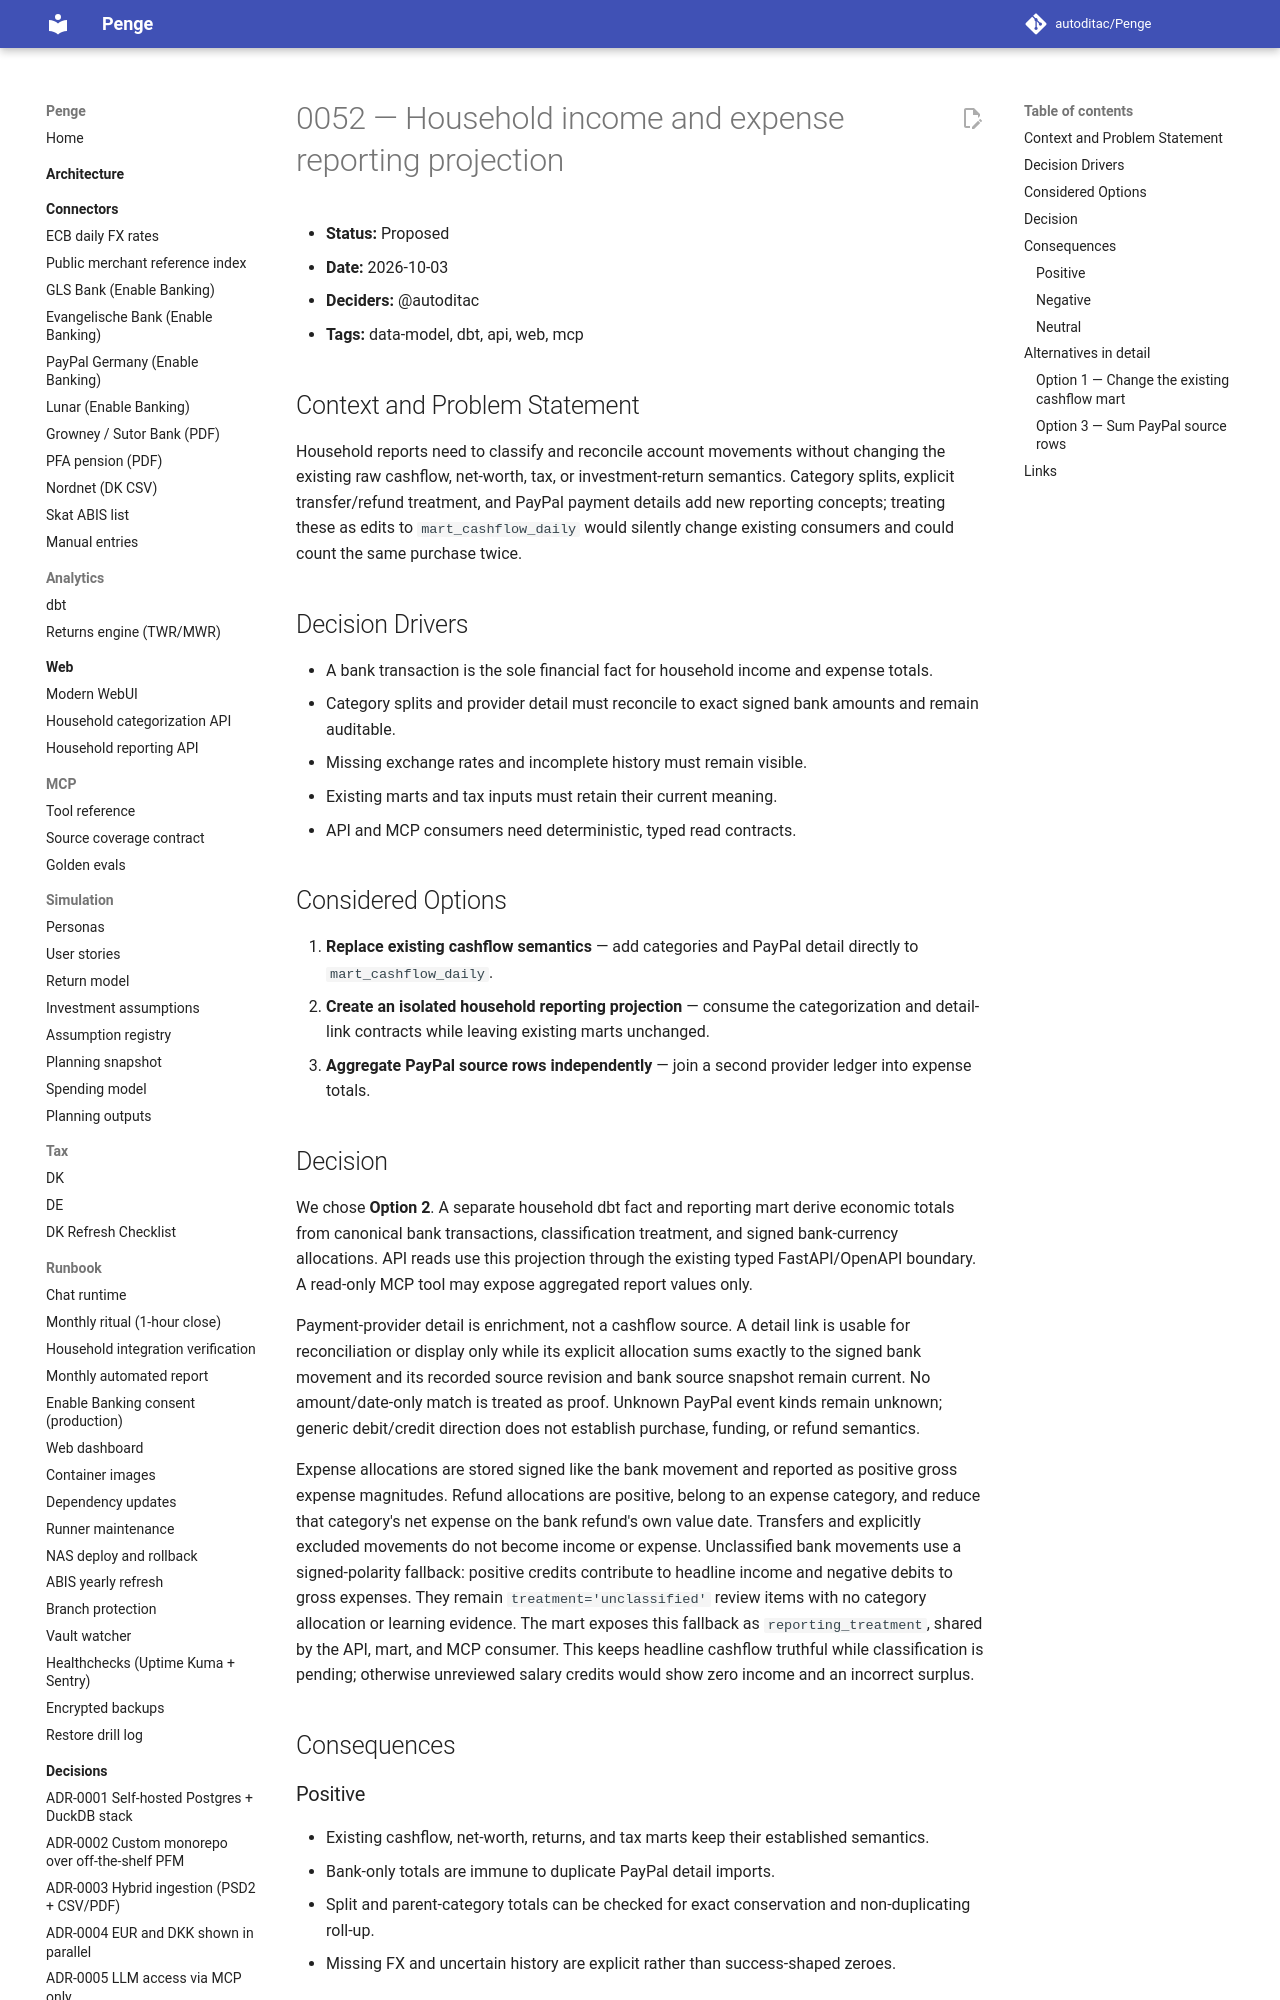

repository: autoditac/Penge · page: decisions/0052-household-reporting-projection/index.html · generator: mkdocs

# 0052 — Household income and expense reporting projection

- **Status:** Proposed
- **Date:** 2026-10-03
- **Deciders:** @autoditac
- **Tags:** data-model, dbt, api, web, mcp

## Context and Problem Statement

Household reports need to classify and reconcile account movements without
changing the existing raw cashflow, net-worth, tax, or investment-return
semantics. Category splits, explicit transfer/refund treatment, and PayPal
payment details add new reporting concepts; treating these as edits to
`mart_cashflow_daily` would silently change existing consumers and could count
the same purchase twice.

## Decision Drivers

- A bank transaction is the sole financial fact for household income and
  expense totals.
- Category splits and provider detail must reconcile to exact signed bank
  amounts and remain auditable.
- Missing exchange rates and incomplete history must remain visible.
- Existing marts and tax inputs must retain their current meaning.
- API and MCP consumers need deterministic, typed read contracts.

## Considered Options

1. **Replace existing cashflow semantics** — add categories and PayPal detail
   directly to `mart_cashflow_daily`.
2. **Create an isolated household reporting projection** — consume the
   categorization and detail-link contracts while leaving existing marts
   unchanged.
3. **Aggregate PayPal source rows independently** — join a second provider
   ledger into expense totals.
